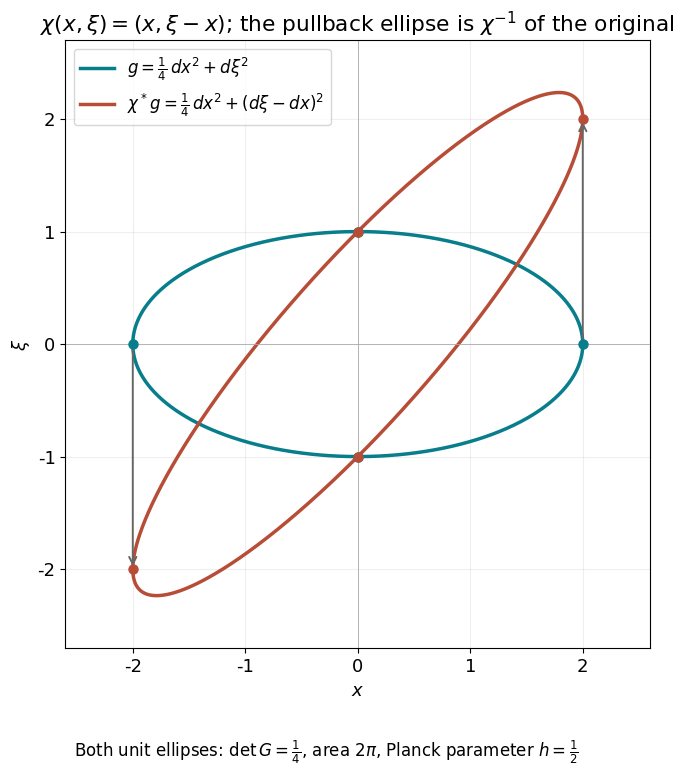

Recreate this plot in Python. (Note: this script raises an exception after producing the figure.)
"""CC0. Exact metric ellipses in WC1, sampled only for drawing."""
from pathlib import Path
import numpy as np
import matplotlib
matplotlib.use('Agg')
import matplotlib.pyplot as plt
plt.rcParams.update({'font.family':'DejaVu Sans','font.size':13,'svg.fonttype':'path'})
t=np.linspace(0,2*np.pi,1201);x=2*np.cos(t);xi=np.sin(t)
fig,ax=plt.subplots(figsize=(8,8.1))
fig.subplots_adjust(left=.1,right=.98,bottom=.16,top=.91)
ax.plot(x,xi,color='#087d8b',lw=2.5,label=r'$g=\frac{1}{4}\,dx^2+d\xi^2$')
ax.plot(x,x+xi,color='#b74d37',lw=2.5,label=r'$\chi^*g=\frac{1}{4}\,dx^2+(d\xi-dx)^2$')
for tt in [0,np.pi/2,np.pi,3*np.pi/2]:
 xx=2*np.cos(tt);zz=np.sin(tt)
 ax.scatter([xx],[zz],s=42,color='#087d8b',zorder=4)
 ax.scatter([xx],[xx+zz],s=42,color='#b74d37',zorder=4)
 if abs(xx)>.1:ax.annotate('',xy=(xx,xx+zz),xytext=(xx,zz),arrowprops={'arrowstyle':'->','color':'#666','lw':1.4})
ax.set(xlabel=r'$x$',ylabel=r'$\xi$',xlim=(-2.6,2.6),ylim=(-2.7,2.7),
 title=r'$\chi(x,\xi)=(x,\xi-x)$; the pullback ellipse is $\chi^{-1}$ of the original')
ax.axhline(0,color='#aaa',lw=.6);ax.axvline(0,color='#aaa',lw=.6)
ax.set_aspect('equal');ax.grid(alpha=.2);ax.legend(loc='upper left',fontsize=12)
fig.text(.5,.025,r'Both unit ellipses: $\det G=\frac{1}{4}$, area $2\pi$, Planck parameter $h=\frac{1}{2}$',ha='center',fontsize=12)
for ext in ['png','svg']:fig.savefig(Path(__file__).with_suffix('.'+ext),dpi=150,bbox_inches='tight')
